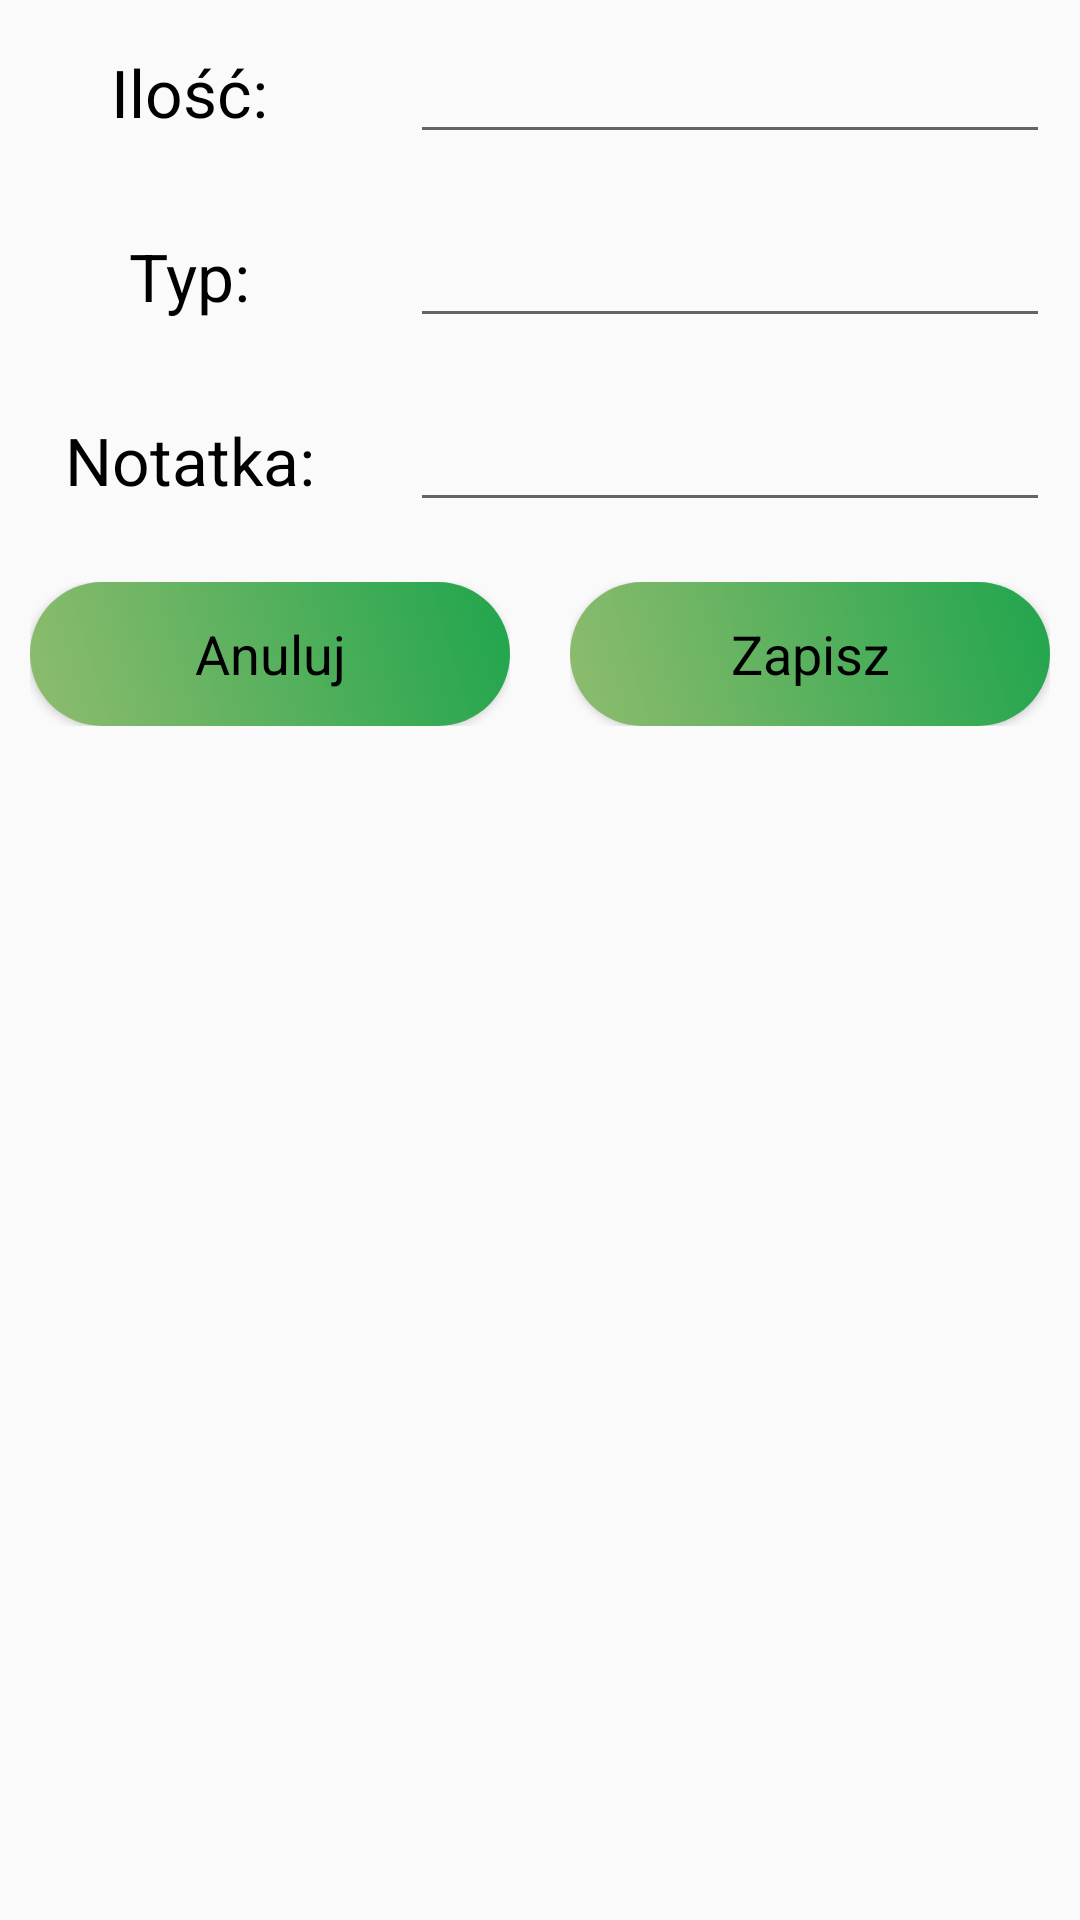

This screen was rendered from an Android layout file. Write that file and the resources it references.
<!-- AndroidManifest.xml: application theme AppTheme -->
<!-- res/layout/custom_layout_for_insert_data.xml -->
<?xml version="1.0" encoding="utf-8"?>
<LinearLayout xmlns:android="http://schemas.android.com/apk/res/android"
    android:layout_width="match_parent"
    android:layout_height="match_parent"
    xmlns:app="http://schemas.android.com/apk/res-auto"
    xmlns:tools="http://schemas.android.com/tools"
    android:orientation="vertical">

    <ScrollView
        android:layout_width="match_parent"
        android:layout_height="wrap_content"
        app:elevation="10dp">

        <LinearLayout
            android:layout_width="match_parent"
            android:layout_height="wrap_content"
            android:orientation="vertical">

            <LinearLayout
                android:layout_width="match_parent"
                android:layout_height="wrap_content"
                android:orientation="horizontal"
                android:baselineAligned="false">

                <RelativeLayout
                    android:layout_width="0dp"
                    android:layout_height="match_parent"
                    android:gravity="center"
                    android:layout_weight="1"
                    android:layout_margin="10dp">

                    <TextView
                        android:layout_width="wrap_content"
                        android:layout_height="wrap_content"
                        android:textAppearance="?android:textAppearanceLarge"
                        android:textColor="@android:color/black"
                        android:text="@string/amount"/>
                </RelativeLayout>

                <RelativeLayout
                    android:layout_width="0dp"
                    android:layout_height="wrap_content"
                    android:gravity="center"
                    android:layout_weight="2"
                    android:layout_margin="10dp">

                    <EditText
                        android:layout_width="match_parent"
                        android:layout_height="wrap_content"
                        android:id="@+id/et_amount"
                        android:textColor="@android:color/black"
                        android:autofillHints=""
                        android:inputType="number" />
                </RelativeLayout>



            </LinearLayout>
            <LinearLayout
                android:layout_width="match_parent"
                android:layout_height="wrap_content"
                android:orientation="horizontal"
                android:baselineAligned="false">

                <RelativeLayout
                    android:layout_width="0dp"
                    android:layout_height="match_parent"
                    android:gravity="center"
                    android:layout_weight="1"
                    android:layout_margin="10dp">

                    <TextView
                        android:layout_width="wrap_content"
                        android:layout_height="wrap_content"
                        android:textAppearance="?android:textAppearanceLarge"
                        android:textColor="@android:color/black"
                        android:text="@string/type"/>
                </RelativeLayout>

                <RelativeLayout
                    android:layout_width="0dp"
                    android:layout_height="wrap_content"
                    android:gravity="center"
                    android:layout_weight="2"
                    android:layout_margin="10dp">

                    <EditText
                        android:layout_width="match_parent"
                        android:layout_height="wrap_content"
                        android:id="@+id/et_type"
                        android:textColor="@android:color/black"
                        android:autofillHints=""
                        android:inputType="text" />
                </RelativeLayout>



            </LinearLayout>
            <LinearLayout
                android:layout_width="match_parent"
                android:layout_height="wrap_content"
                android:orientation="horizontal"
                android:baselineAligned="false">

                <RelativeLayout
                    android:layout_width="0dp"
                    android:layout_height="match_parent"
                    android:gravity="center"
                    android:layout_weight="1"
                    android:layout_margin="10dp">

                    <TextView
                        android:layout_width="wrap_content"
                        android:layout_height="wrap_content"
                        android:textAppearance="?android:textAppearanceLarge"
                        android:textColor="@android:color/black"
                        android:text="@string/note"/>
                </RelativeLayout>

                <RelativeLayout
                    android:layout_width="0dp"
                    android:layout_height="wrap_content"
                    android:gravity="center"
                    android:layout_weight="2"
                    android:layout_margin="10dp">

                    <EditText
                        android:layout_width="match_parent"
                        android:layout_height="wrap_content"
                        android:id="@+id/et_note"
                        android:textColor="@android:color/black"
                        android:autofillHints=""
                        android:inputType="text" />
                </RelativeLayout>



            </LinearLayout>
            <LinearLayout
                android:layout_width="match_parent"
                android:layout_height="wrap_content"
                android:orientation="horizontal"
                android:baselineAligned="false">

                <RelativeLayout
                    android:layout_width="0dp"
                    android:layout_height="match_parent"
                    android:gravity="center"
                    android:layout_weight="1"
                    android:layout_margin="10dp">

                    <Button
                        android:layout_width="match_parent"
                        android:layout_height="wrap_content"
                        android:id="@+id/btnCancel"
                        android:textColor="@android:color/black"
                        android:textAppearance="?android:textAppearanceMedium"
                        android:background="@drawable/button_background"
                        android:text="@string/cancel"/>

                </RelativeLayout>

                <RelativeLayout
                    android:layout_width="0dp"
                    android:layout_height="match_parent"
                    android:gravity="center"
                    android:layout_weight="1"
                    android:layout_margin="10dp">

                    <Button
                        android:layout_width="match_parent"
                        android:layout_height="wrap_content"
                        android:id="@+id/btnSave"
                        android:textColor="@android:color/black"
                        android:textAppearance="?android:textAppearanceMedium"
                        android:background="@drawable/button_background"
                        android:text="@string/save"/>

                </RelativeLayout>




            </LinearLayout>


        </LinearLayout>


    </ScrollView>

</LinearLayout>
<!-- resources referenced by this layout -->
<resources>
  <!-- drawable button_background (drawable) -->
  <?xml version="1.0" encoding="utf-8"?>
  <shape xmlns:android="http://schemas.android.com/apk/res/android">
  
      <gradient android:angle="45"
          android:startColor="#8FBC6E"
          android:endColor="#20A54D" />
  
      <corners android:topRightRadius="50dp"
          android:topLeftRadius="50dp"
          android:bottomLeftRadius="50dp"
          android:bottomRightRadius="50dp"/>
  
  </shape>
  <string name="amount">Ilość:</string>
  <string name="cancel">Anuluj</string>
  <string name="note">Notatka:</string>
  <string name="save">Zapisz</string>
  <string name="type">Typ:</string>
  <style name="AppTheme" parent="Theme.AppCompat.Light.NoActionBar">
          
          <item name="colorPrimary">@color/colorPrimary</item>
          <item name="colorPrimaryDark">@color/colorPrimaryDark</item>
          <item name="colorAccent">@color/colorAccent</item>
  
          <item name="windowActionBar">false</item>
          <item name="windowNoTitle">true</item>
  
          <item name="drawerArrowStyle">@style/DrawerIconStyle</item>
  
      </style>
  <color name="colorPrimary">#6200EE</color>
  <color name="colorPrimaryDark">#3700B3</color>
  <color name="colorAccent">#03DAC5</color>
  <style name="DrawerIconStyle" parent="Widget.AppCompat.DrawerArrowToggle">
          <item name="color">@android:color/white</item>
      </style>
</resources>
